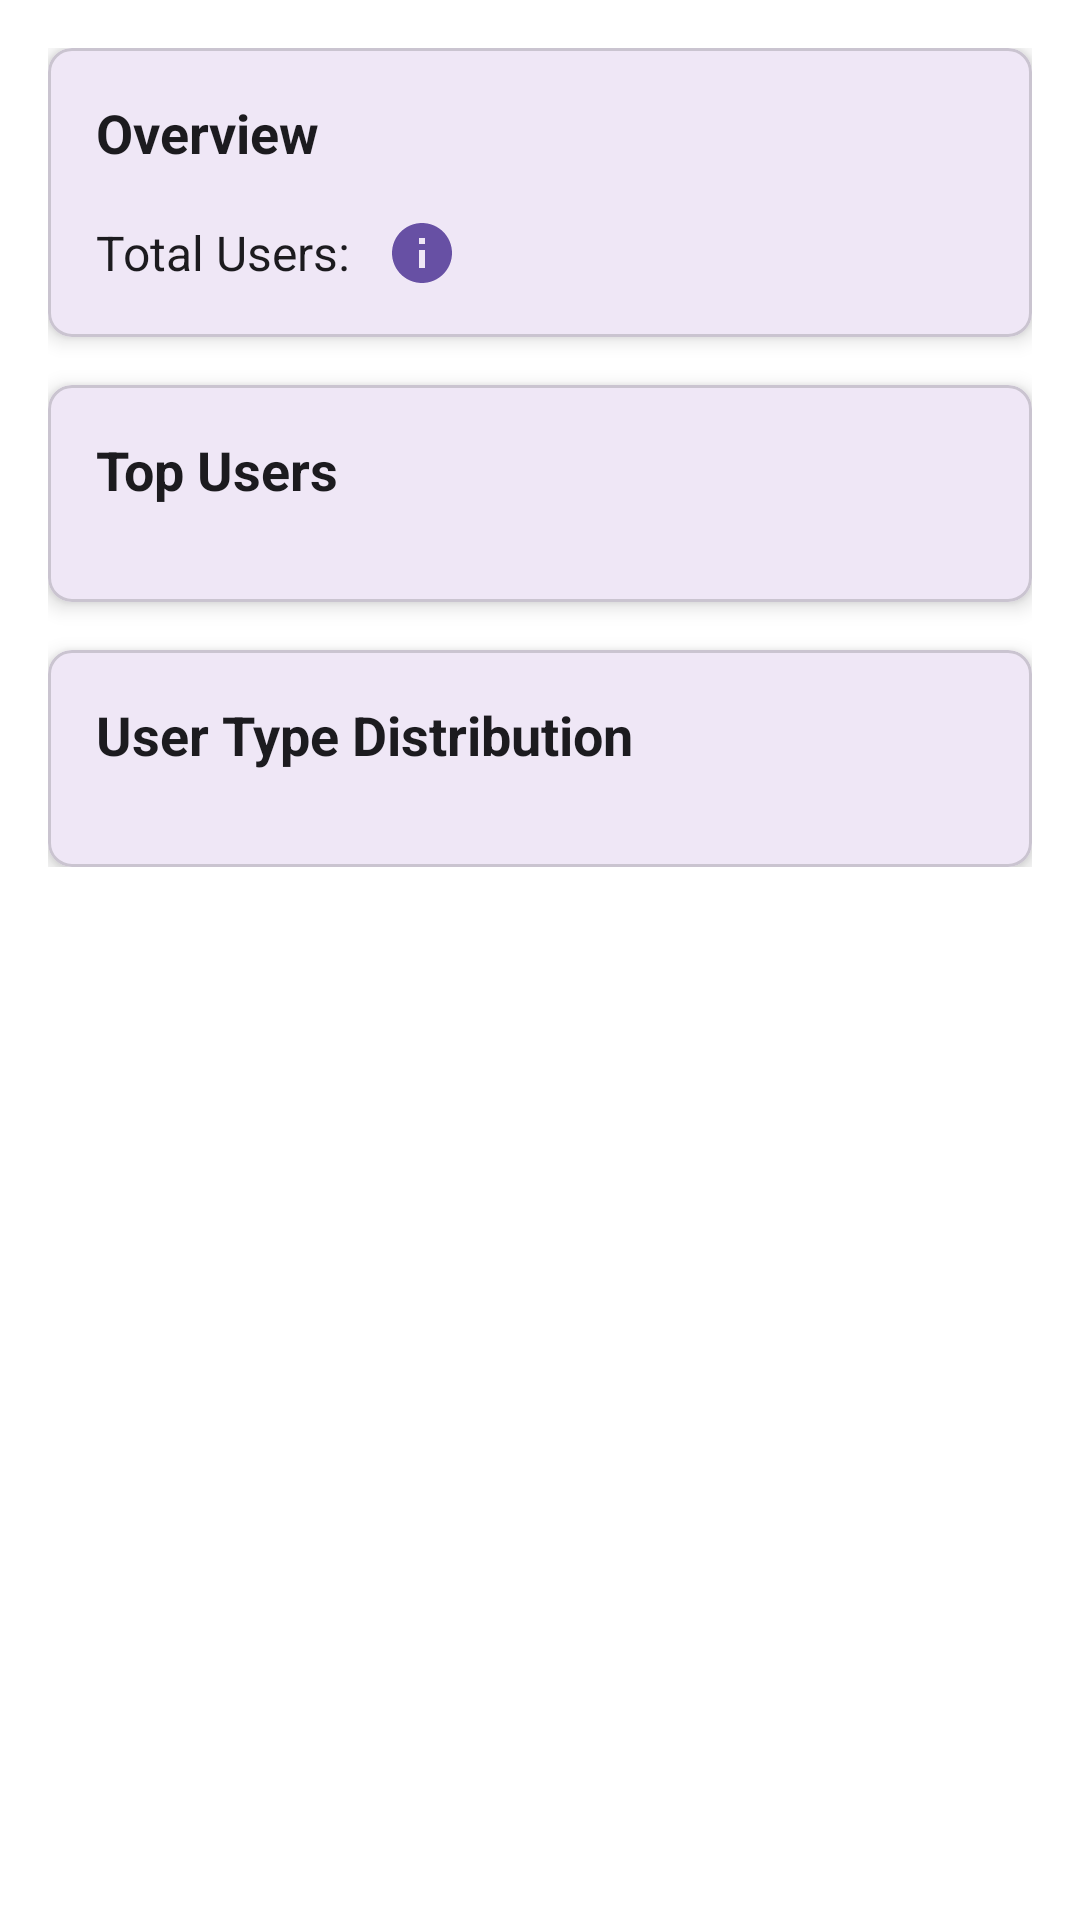

Reconstruct the res/layout file that produces this screen, plus the resources it refers to.
<!-- AndroidManifest.xml: application theme Theme.LibraryApp -->
<!-- res/layout/fragment_users_stats.xml -->
<?xml version="1.0" encoding="utf-8"?>
<androidx.core.widget.NestedScrollView xmlns:android="http://schemas.android.com/apk/res/android"
    xmlns:app="http://schemas.android.com/apk/res-auto"
    android:layout_width="match_parent"
    android:layout_height="match_parent"
    android:background="@color/background">

    <LinearLayout
        android:layout_width="match_parent"
        android:layout_height="wrap_content"
        android:orientation="vertical"
        android:padding="16dp">

        
        <com.google.android.material.card.MaterialCardView
            android:layout_width="match_parent"
            android:layout_height="wrap_content"
            android:layout_marginBottom="16dp"
            app:cardCornerRadius="8dp"
            app:cardElevation="4dp">

            <LinearLayout
                android:layout_width="match_parent"
                android:layout_height="wrap_content"
                android:orientation="vertical"
                android:padding="16dp">

                <TextView
                    android:layout_width="wrap_content"
                    android:layout_height="wrap_content"
                    android:text="Overview"
                    android:textSize="18sp"
                    android:textStyle="bold"
                    android:textColor="@color/on_surface"
                    android:layout_marginBottom="16dp" />

                <LinearLayout
                    android:layout_width="match_parent"
                    android:layout_height="wrap_content"
                    android:orientation="horizontal"
                    android:gravity="center_vertical">

                    <TextView
                        android:layout_width="wrap_content"
                        android:layout_height="wrap_content"
                        android:text="Total Users: "
                        android:textSize="16sp"
                        android:textColor="@color/on_surface" />

                    <TextView
                        android:id="@+id/tvTotalUsers"
                        android:layout_width="wrap_content"
                        android:layout_height="wrap_content"
                        android:textSize="16sp"
                        android:textColor="@color/primary"
                        android:textStyle="bold" />

                    <ImageView
                        android:id="@+id/ivInfo"
                        android:layout_width="24dp"
                        android:layout_height="24dp"
                        android:src="@drawable/ic_info"
                        android:layout_marginStart="8dp"
                        android:contentDescription="Info" />
                </LinearLayout>
            </LinearLayout>
        </com.google.android.material.card.MaterialCardView>

        
        <com.google.android.material.card.MaterialCardView
            android:layout_width="match_parent"
            android:layout_height="wrap_content"
            android:layout_marginBottom="16dp"
            app:cardCornerRadius="8dp"
            app:cardElevation="4dp">

            <LinearLayout
                android:layout_width="match_parent"
                android:layout_height="wrap_content"
                android:orientation="vertical"
                android:padding="16dp">

                <TextView
                    android:layout_width="wrap_content"
                    android:layout_height="wrap_content"
                    android:text="Top Users"
                    android:textSize="18sp"
                    android:textStyle="bold"
                    android:textColor="@color/on_surface"
                    android:layout_marginBottom="16dp" />

                <LinearLayout
                    android:id="@+id/llTopUsers"
                    android:layout_width="match_parent"
                    android:layout_height="wrap_content"
                    android:orientation="vertical" />
            </LinearLayout>
        </com.google.android.material.card.MaterialCardView>

        
        <com.google.android.material.card.MaterialCardView
            android:layout_width="match_parent"
            android:layout_height="wrap_content"
            app:cardCornerRadius="8dp"
            app:cardElevation="4dp">

            <LinearLayout
                android:layout_width="match_parent"
                android:layout_height="wrap_content"
                android:orientation="vertical"
                android:padding="16dp">

                <TextView
                    android:layout_width="wrap_content"
                    android:layout_height="wrap_content"
                    android:text="User Type Distribution"
                    android:textSize="18sp"
                    android:textStyle="bold"
                    android:textColor="@color/on_surface"
                    android:layout_marginBottom="16dp" />

                <LinearLayout
                    android:id="@+id/llUserTypes"
                    android:layout_width="match_parent"
                    android:layout_height="wrap_content"
                    android:orientation="vertical" />
            </LinearLayout>
        </com.google.android.material.card.MaterialCardView>
    </LinearLayout>
</androidx.core.widget.NestedScrollView>
<!-- resources referenced by this layout -->
<resources>
  <color name="background">#FFFFFFFF</color>
  <color name="on_surface">#1C1B1F</color>
  <color name="primary">#6750A4</color>
  <!-- drawable ic_info (drawable) -->
  <?xml version="1.0" encoding="utf-8"?>
  <vector xmlns:android="http://schemas.android.com/apk/res/android"
      android:width="24dp"
      android:height="24dp"
      android:viewportWidth="24"
      android:viewportHeight="24"
      android:tint="?attr/colorPrimary">
      <path
          android:fillColor="@android:color/white"
          android:pathData="M12,2C6.48,2 2,6.48 2,12s4.48,10 10,10 10,-4.48 10,-10S17.52,2 12,2zM13,17h-2v-6h2v6zM13,9h-2L11,7h2v2z"/>
  </vector>
  <style name="Theme.LibraryApp" parent="Base.Theme.LibraryApp" />
  <style name="Base.Theme.LibraryApp" parent="Theme.Material3.DayNight.NoActionBar">
          
          <item name="colorPrimary">@color/primary</item>
          <item name="colorPrimaryVariant">@color/primary_variant</item>
          <item name="colorOnPrimary">@color/on_primary</item>
          
          <item name="colorSecondary">@color/secondary</item>
          <item name="colorSecondaryVariant">@color/secondary_variant</item>
          <item name="colorOnSecondary">@color/on_secondary</item>
          
          <item name="android:statusBarColor">@color/surface</item>
          <item name="android:windowLightStatusBar">true</item>
          
          <item name="android:navigationBarColor">@color/surface</item>
          
          <item name="android:windowTranslucentStatus">false</item>
          <item name="android:windowTranslucentNavigation">false</item>
          <item name="android:windowDrawsSystemBarBackgrounds">true</item>
          <item name="android:windowLayoutInDisplayCutoutMode">shortEdges</item>
      </style>
  <color name="primary_variant">#FF3700B3</color>
  <color name="on_primary">#FFFFFF</color>
  <color name="secondary">#625B71</color>
  <color name="secondary_variant">#FF018786</color>
  <color name="on_secondary">#FFFFFF</color>
  <color name="surface">#FFFBFE</color>
</resources>
